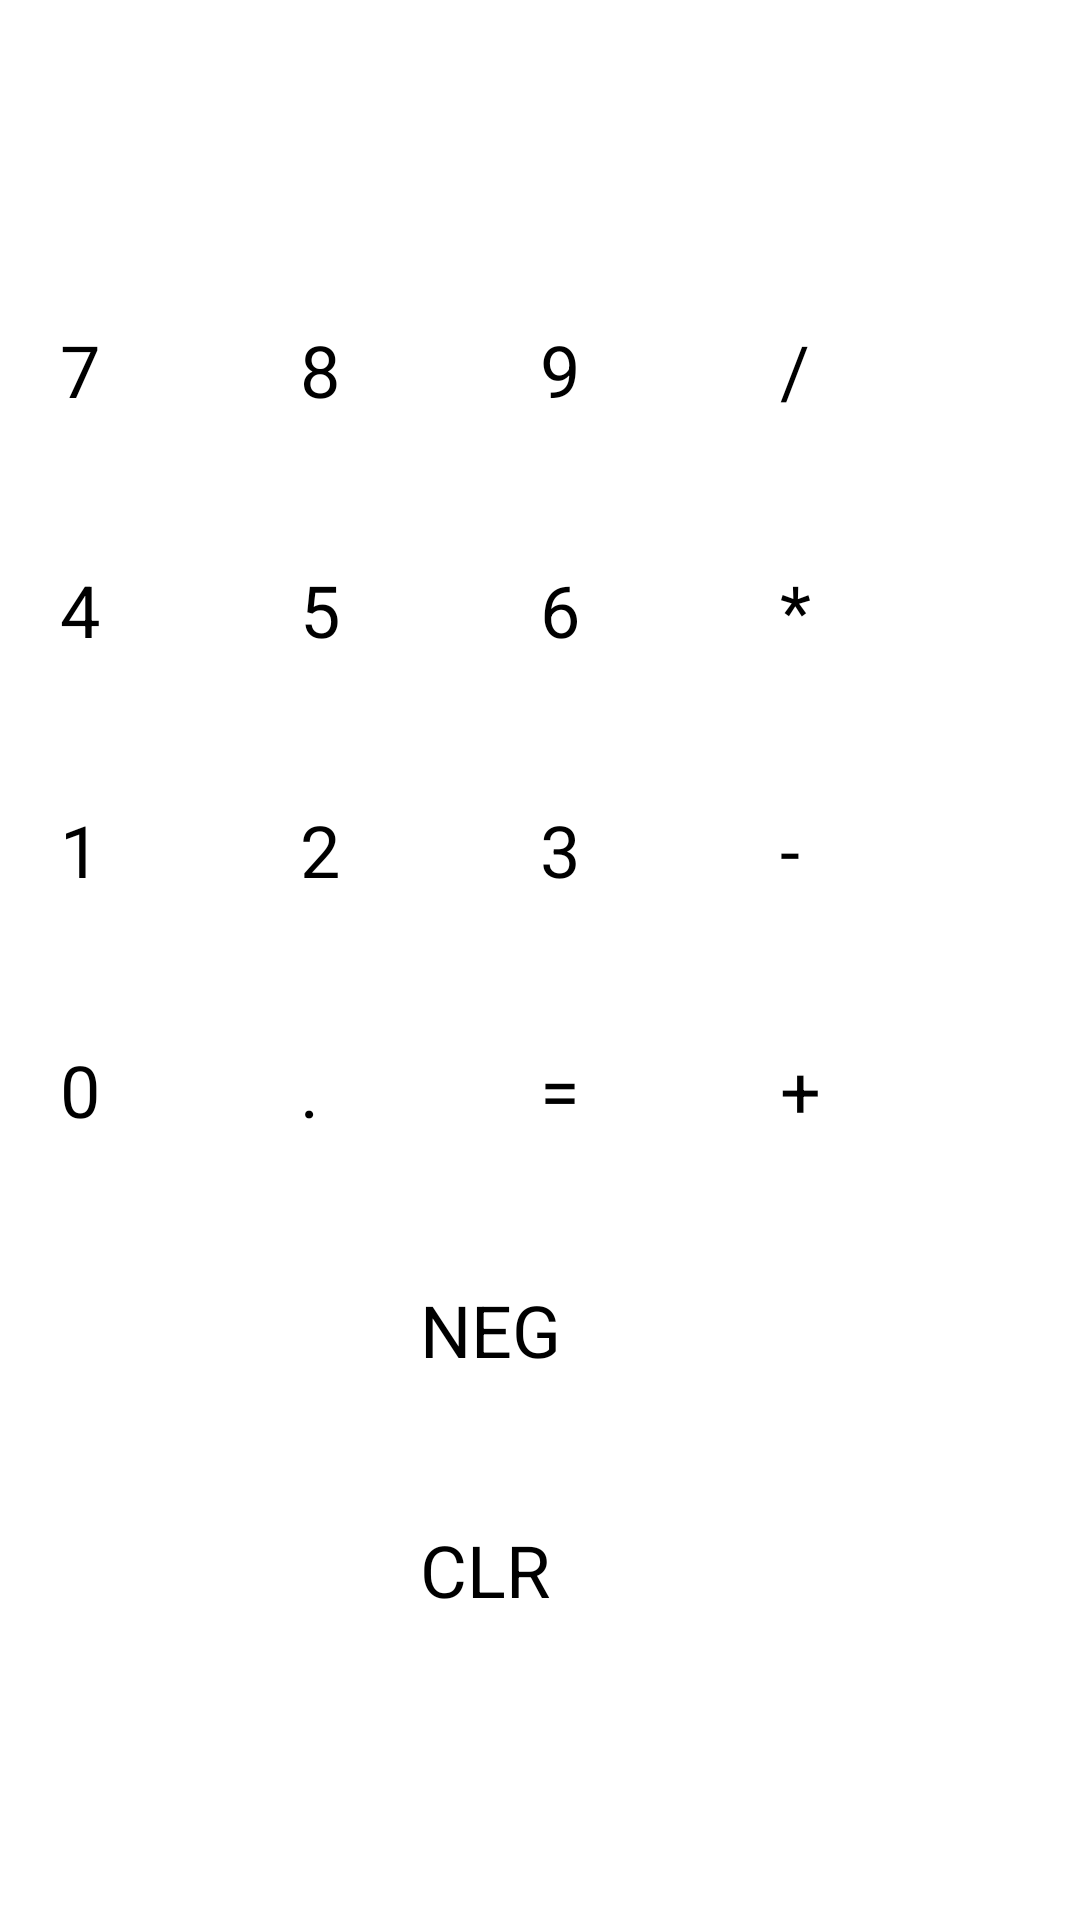

The Android layout XML behind this screen, and the referenced resources:
<!-- AndroidManifest.xml: application theme Theme.ActivityApplication -->
<!-- res/layout/activity_table_layout2.xml -->
<?xml version="1.0" encoding="utf-8"?>
<LinearLayout
    xmlns:app="http://schemas.android.com/apk/res-auto"
    xmlns:tools="http://schemas.android.com/tools"
    xmlns:android="http://schemas.android.com/apk/res/android"
    android:layout_height="match_parent"
    android:layout_width="match_parent"
    android:gravity="center"
    android:orientation="vertical">

    <EditText
        android:layout_width="330dp"
        android:layout_height="wrap_content"
        android:text=""
        android:textColor="@color/gray"
        android:textSize="20dp"
        tools:layout_editor_absoluteX="40dp"
        tools:layout_editor_absoluteY="62dp" />

    <EditText
        android:layout_width="330dp"
        android:layout_height="wrap_content"
        android:text=""
        android:textColor="@color/gray"
        android:textSize="20dp"
        tools:layout_editor_absoluteX="40dp"
        tools:layout_editor_absoluteY="140dp" />

    <TableLayout
        android:layout_width="wrap_content"
        android:layout_height="wrap_content"
        android:gravity="center"
        >

        <TableRow>

            <androidx.appcompat.widget.AppCompatButton
                android:id="@+id/btn7"
                android:layout_width="80dp"
                android:layout_height="80dp"
                android:textSize="24sp"
                android:onClick="onButtonClick"
                android:text="7" />
            <androidx.appcompat.widget.AppCompatButton
                android:id="@+id/btn8"
                android:layout_width="80dp"
                android:layout_height="80dp"
                android:textSize="24sp"
                android:text="8"
                android:onClick="onButtonClick" />

            <androidx.appcompat.widget.AppCompatButton
                android:id="@+id/btn9"
                android:layout_width="80dp"
                android:layout_height="80dp"
                android:textSize="24sp"
                android:text="9"
                android:onClick="onButtonClick" />
            <androidx.appcompat.widget.AppCompatButton
                android:id="@+id/btnDivide"
                android:layout_width="80dp"
                android:layout_height="80dp"
                android:textSize="24sp"
                android:text="/"
                android:onClick="onButtonClick" />
        </TableRow>

        <TableRow>
            <androidx.appcompat.widget.AppCompatButton
                android:id="@+id/btn4"
                android:layout_width="80dp"
                android:layout_height="80dp"
                android:textSize="24sp"
                android:text="4"
                android:onClick="onButtonClick" />
            <androidx.appcompat.widget.AppCompatButton
                android:id="@+id/btn5"
                android:layout_width="80dp"
                android:layout_height="80dp"
                android:textSize="24sp"
                android:text="5"
                android:onClick="onButtonClick" />
            <androidx.appcompat.widget.AppCompatButton
                android:id="@+id/btn6"
                android:layout_width="80dp"
                android:layout_height="80dp"
                android:textSize="24sp"
                android:text="6"
                android:onClick="onButtonClick" />
            <androidx.appcompat.widget.AppCompatButton
                android:id="@+id/btnMultiple"
                android:layout_width="80dp"
                android:layout_height="80dp"
                android:textSize="24sp"
                android:text="*"
                android:onClick="onButtonClick" />

        </TableRow>

        <TableRow>
            <androidx.appcompat.widget.AppCompatButton
                android:id="@+id/btn1"
                android:layout_width="80dp"
                android:layout_height="80dp"
                android:textSize="24sp"
                android:text="1"
                android:onClick="onButtonClick" />
            <androidx.appcompat.widget.AppCompatButton
                android:id="@+id/btn2"
                android:layout_width="80dp"
                android:layout_height="80dp"
                android:textSize="24sp"
                android:text="2"
                android:onClick="onButtonClick" />
            <androidx.appcompat.widget.AppCompatButton
                android:id="@+id/btn3"
                android:layout_width="80dp"
                android:layout_height="80dp"
                android:textSize="24sp"
                android:text="3"
                android:onClick="onButtonClick" />
            <androidx.appcompat.widget.AppCompatButton
                android:id="@+id/btnSubstract"
                android:layout_width="80dp"
                android:layout_height="80dp"
                android:textSize="24sp"
                android:text="-"
                android:onClick="onButtonClick" />
        </TableRow>

        <TableRow>
            <androidx.appcompat.widget.AppCompatButton
                android:id="@+id/btn0"
                android:layout_width="80dp"
                android:layout_height="80dp"
                android:textSize="24sp"
                android:text="0"
                android:onClick="onButtonClick" />
            <androidx.appcompat.widget.AppCompatButton
                android:id="@+id/btnPoint"
                android:layout_width="80dp"
                android:layout_height="80dp"
                android:textSize="24sp"
                android:text="."
                android:onClick="onButtonClick" />
            <androidx.appcompat.widget.AppCompatButton
                android:id="@+id/btnEqual"
                android:layout_width="80dp"
                android:layout_height="80dp"
                android:textSize="24sp"
                android:text="="
                android:onClick="onButtonClick" />
            <androidx.appcompat.widget.AppCompatButton
                android:id="@+id/btnPlus"
                android:layout_width="80dp"
                android:layout_height="80dp"
                android:textSize="24sp"
                android:text="+"
                android:onClick="onButtonClick" />
        </TableRow>

        <TableRow
            android:gravity="center">
            <androidx.appcompat.widget.AppCompatButton
                android:id="@+id/btnNeg"
                android:layout_width="80dp"
                android:layout_height="80dp"
                android:textSize="24sp"
                android:text="NEG"
                android:onClick="onButtonClick" />
        </TableRow>
        <TableRow android:gravity="center">
            <androidx.appcompat.widget.AppCompatButton
                android:id="@+id/btnCLR"
                android:layout_width="80dp"
                android:layout_height="80dp"
                android:textSize="24sp"
                android:text="CLR"
                android:onClick="onButtonClick" />
        </TableRow>

    </TableLayout>

</LinearLayout>
<!-- resources referenced by this layout -->
<resources>
  <color name="gray">#f0f0f0</color>
</resources>
